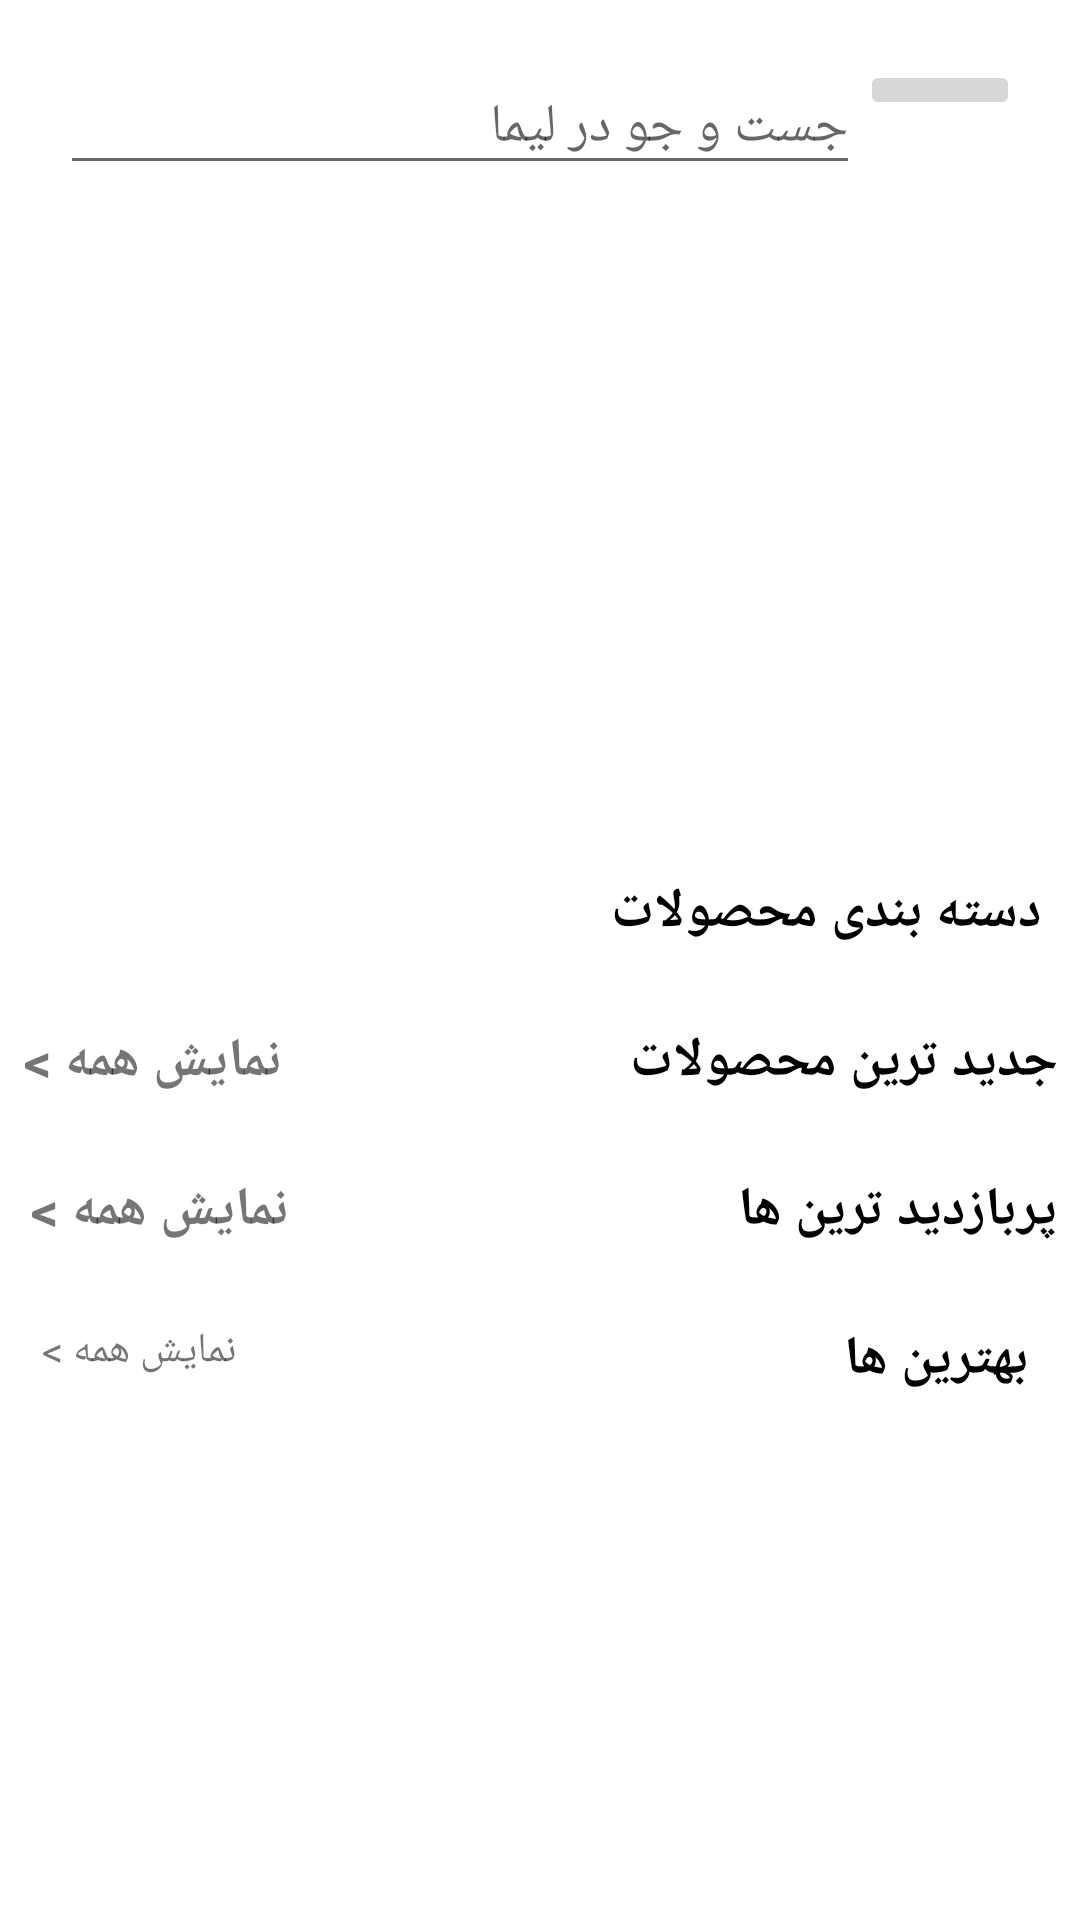

This screen was rendered from an Android layout file. Write that file and the resources it references.
<!-- AndroidManifest.xml: application theme Theme.OnlineShop -->
<!-- res/layout/fragment_home.xml -->
<ScrollView xmlns:android="http://schemas.android.com/apk/res/android"
    xmlns:app="http://schemas.android.com/apk/res-auto"
    xmlns:tools="http://schemas.android.com/tools"
    android:layout_width="match_parent"
    android:layout_height="match_parent"
    tools:context="ui.home.HomeFragment">

    <LinearLayout
        android:layout_width="match_parent"
        android:orientation="vertical"
        android:layout_height="match_parent">




































        <LinearLayout
            android:layout_width="match_parent"
            android:layout_height="wrap_content"
            android:layout_margin="20dp"
            android:orientation="horizontal">

            <EditText
                android:id="@+id/search"
                android:layout_width="match_parent"
                android:layout_height="wrap_content"
                android:layout_weight="1"
                android:inputType="textPersonName"
                android:hint="جست و جو در لیما" />

            <ImageButton
                android:id="@+id/search_button"
                android:layout_width="match_parent"
                android:layout_weight="5"
                android:layout_height="wrap_content"
                android:src="@drawable/ic_baseline_search_24" />

        </LinearLayout>

        <androidx.viewpager2.widget.ViewPager2
            android:layout_marginVertical="15dp"
            android:id="@+id/viewPagerImageSlider"
            android:layout_width="400dp"
            android:layout_gravity="center"
            android:layout_height="180dp" />

        <TextView
            android:layout_width="wrap_content"
            android:layout_height="wrap_content"
            android:layout_marginEnd="13dp"
            android:textSize="18sp"
            android:textStyle="bold"
            android:layout_gravity="right"
            android:text="دسته بندی محصولات"
            android:textColor="@color/black" />

        <androidx.recyclerview.widget.RecyclerView
            android:id="@+id/top_recyclerview"
            android:layout_marginVertical="5dp"
            android:layout_marginHorizontal="30dp"
            android:layoutDirection="rtl"
            android:layout_width="wrap_content"
            android:layout_height="match_parent" />


        <androidx.recyclerview.widget.RecyclerView
            android:layout_width="match_parent"
            android:layoutDirection="rtl"
            android:layout_height="wrap_content"
            android:orientation="horizontal"
            android:id="@+id/recyclerview_categories"/>

        <androidx.constraintlayout.widget.ConstraintLayout
            android:layout_marginTop="15dp"
            android:layout_width="match_parent"
            android:layout_height="wrap_content"

            android:orientation="horizontal">


            <TextView
                android:id="@+id/textView5"
                android:layout_width="wrap_content"
                android:layout_height="wrap_content"
                android:text="نمایش همه >"
                android:textSize="18sp"
                android:textStyle="bold"
                app:layout_constraintBottom_toBottomOf="parent"
                app:layout_constraintEnd_toStartOf="@+id/textView4"
                app:layout_constraintHorizontal_bias="0.065"
                app:layout_constraintStart_toStartOf="parent"
                app:layout_constraintTop_toTopOf="parent"
                app:layout_constraintVertical_bias="0.0" />

            <TextView

                android:id="@+id/textView4"
                android:layout_width="wrap_content"
                android:layout_height="wrap_content"
                android:layout_marginEnd="13dp"
                android:textSize="18sp"
                android:textStyle="bold"
                android:text="جدید ترین محصولات"
                android:textColor="@color/black"
                app:layout_constraintBottom_toBottomOf="parent"
                app:layout_constraintEnd_toEndOf="parent"
                app:layout_constraintHorizontal_bias="0.883"
                app:layout_constraintStart_toStartOf="@+id/guideline4"
                app:layout_constraintTop_toTopOf="parent"
                app:layout_constraintVertical_bias="0.0" />

            <androidx.constraintlayout.widget.Guideline
                android:id="@+id/guideline4"
                android:layout_width="wrap_content"
                android:layout_height="wrap_content"
                android:orientation="vertical"
                app:layout_constraintGuide_percent="0.7" />

        </androidx.constraintlayout.widget.ConstraintLayout>


        <androidx.recyclerview.widget.RecyclerView
            android:id="@+id/top_recyclerview_new"
            android:layout_margin="5dp"
            android:layoutDirection="rtl"
            android:layout_width="wrap_content"
            android:layout_height="match_parent" />


        <androidx.constraintlayout.widget.ConstraintLayout
            android:layout_width="match_parent"
            android:layout_marginTop="15dp"
            android:layout_height="wrap_content"
            android:orientation="horizontal">


            <TextView
                android:id="@+id/textView"
                android:layout_width="wrap_content"
                android:layout_height="wrap_content"
                android:text="نمایش همه >"
                app:layout_constraintBottom_toBottomOf="parent"
                app:layout_constraintEnd_toStartOf="@+id/textView2"
                app:layout_constraintHorizontal_bias="0.065"
                app:layout_constraintStart_toStartOf="parent"
                android:textSize="18sp"
                android:textStyle="bold"
                app:layout_constraintTop_toTopOf="parent"
                app:layout_constraintVertical_bias="0.0" />

            <TextView

                android:id="@+id/textView2"
                android:layout_width="wrap_content"
                android:layout_height="wrap_content"
                android:layout_marginEnd="13dp"
                android:text="پربازدید ترین ها"
                android:textSize="18sp"
                android:textStyle="bold"
                android:textColor="@color/black"
                app:layout_constraintBottom_toBottomOf="parent"
                app:layout_constraintEnd_toEndOf="parent"
                app:layout_constraintHorizontal_bias="0.883"
                app:layout_constraintStart_toStartOf="@+id/guideline2"
                app:layout_constraintTop_toTopOf="parent"
                app:layout_constraintVertical_bias="0.0" />

            <androidx.constraintlayout.widget.Guideline
                android:id="@+id/guideline2"
                android:layout_width="wrap_content"
                android:layout_height="wrap_content"
                android:orientation="vertical"
                app:layout_constraintGuide_begin="288dp" />

        </androidx.constraintlayout.widget.ConstraintLayout>

        <androidx.recyclerview.widget.RecyclerView
            android:id="@+id/top_recyclerview_popular"
            android:layout_margin="5dp"
            android:layoutDirection="rtl"
            android:layout_width="wrap_content"
            android:layout_height="match_parent" />


        <androidx.constraintlayout.widget.ConstraintLayout
            android:layout_width="match_parent"
            android:layout_marginTop="15dp"
            android:layout_height="wrap_content"
            android:orientation="horizontal">


            <TextView
                android:id="@+id/textView6"
                android:layout_width="wrap_content"
                android:layout_height="wrap_content"
                android:text="نمایش همه >"
                app:layout_constraintBottom_toBottomOf="parent"
                app:layout_constraintEnd_toStartOf="@+id/textView3"
                app:layout_constraintHorizontal_bias="0.065"
                app:layout_constraintStart_toStartOf="parent"
                app:layout_constraintTop_toTopOf="parent"
                app:layout_constraintVertical_bias="0.0" />

            <TextView

                android:id="@+id/textView3"
                android:layout_width="wrap_content"
                android:layout_height="wrap_content"
                android:layout_marginEnd="13dp"
                android:text="بهترین ها"
                android:textColor="@color/black"
                app:layout_constraintBottom_toBottomOf="parent"
                app:layout_constraintEnd_toEndOf="parent"
                android:textSize="18sp"
                android:textStyle="bold"
                app:layout_constraintHorizontal_bias="0.883"
                app:layout_constraintStart_toStartOf="@+id/guideline3"
                app:layout_constraintTop_toTopOf="parent"
                app:layout_constraintVertical_bias="0.0" />

            <androidx.constraintlayout.widget.Guideline
                android:id="@+id/guideline3"
                android:layout_width="wrap_content"
                android:layout_height="wrap_content"
                android:orientation="vertical"
                app:layout_constraintGuide_percent="0.7" />

        </androidx.constraintlayout.widget.ConstraintLayout>

        <androidx.recyclerview.widget.RecyclerView
            android:id="@+id/top_recyclerview_best"
            android:layout_margin="5dp"
            android:layoutDirection="rtl"
            android:layout_width="wrap_content"
            android:layout_height="match_parent" />


    </LinearLayout>

</ScrollView>
<!-- resources referenced by this layout -->
<resources>
  <color name="black">#FF000000</color>
  <style name="Theme.OnlineShop" parent="Theme.MaterialComponents.DayNight.NoActionBar">
          
          <item name="colorPrimary">#FA2626</item>
          <item name="colorPrimaryVariant">#FA2626</item>
          <item name="colorOnPrimary">@color/white</item>
          
          <item name="colorSecondary">@color/teal_200</item>
          <item name="colorSecondaryVariant">@color/teal_700</item>
          <item name="colorOnSecondary">@color/black</item>
          <item name="fontFamily">@font/all_app_font</item>
          
          <item name="android:statusBarColor" tools:targetApi="l">?attr/colorPrimaryVariant</item>
          
      </style>
  <color name="white">#FFFFFFFF</color>
  <color name="teal_200">#FF03DAC5</color>
  <color name="teal_700">#FF018786</color>
</resources>
